The GitHub repository atlan-antillia/sol4py contains a labelled image folder "dataset" with 50 categories: 3x3 basketball, archery, artistic gymnastics, artistic swimming, athletics, badminton, baseball, basketball, beach volleyball, boxing, canoe slalom, canoe sprint, cycling BMX freestyle, cycling BMX racing, cycling mountain bike, cycling road, cycling track, diving, equestrian dressage, equestrian eventing, equestrian jumping, fencing, football, golf, handball, hockey, judo, karate kata, karate kumite, marathon swimming, modern pentathlon, rhythmic gymnastics, rowing, rugby, sailing, shooting, skateboarding, softball, sport climbing, surfing, swimming, table tennis, taekwondo, tennis, trampoline gymnastics, triathlon, volleyball, water polo, weightlifting, wrestling. Examples follow, each with its label.

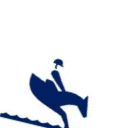
Label: equestrian eventing

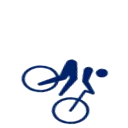
Label: cycling mountain bike

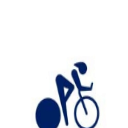
Label: cycling track

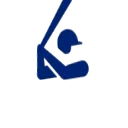
Label: baseball

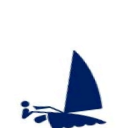
Label: sailing

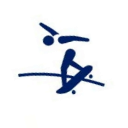
Label: skateboarding
